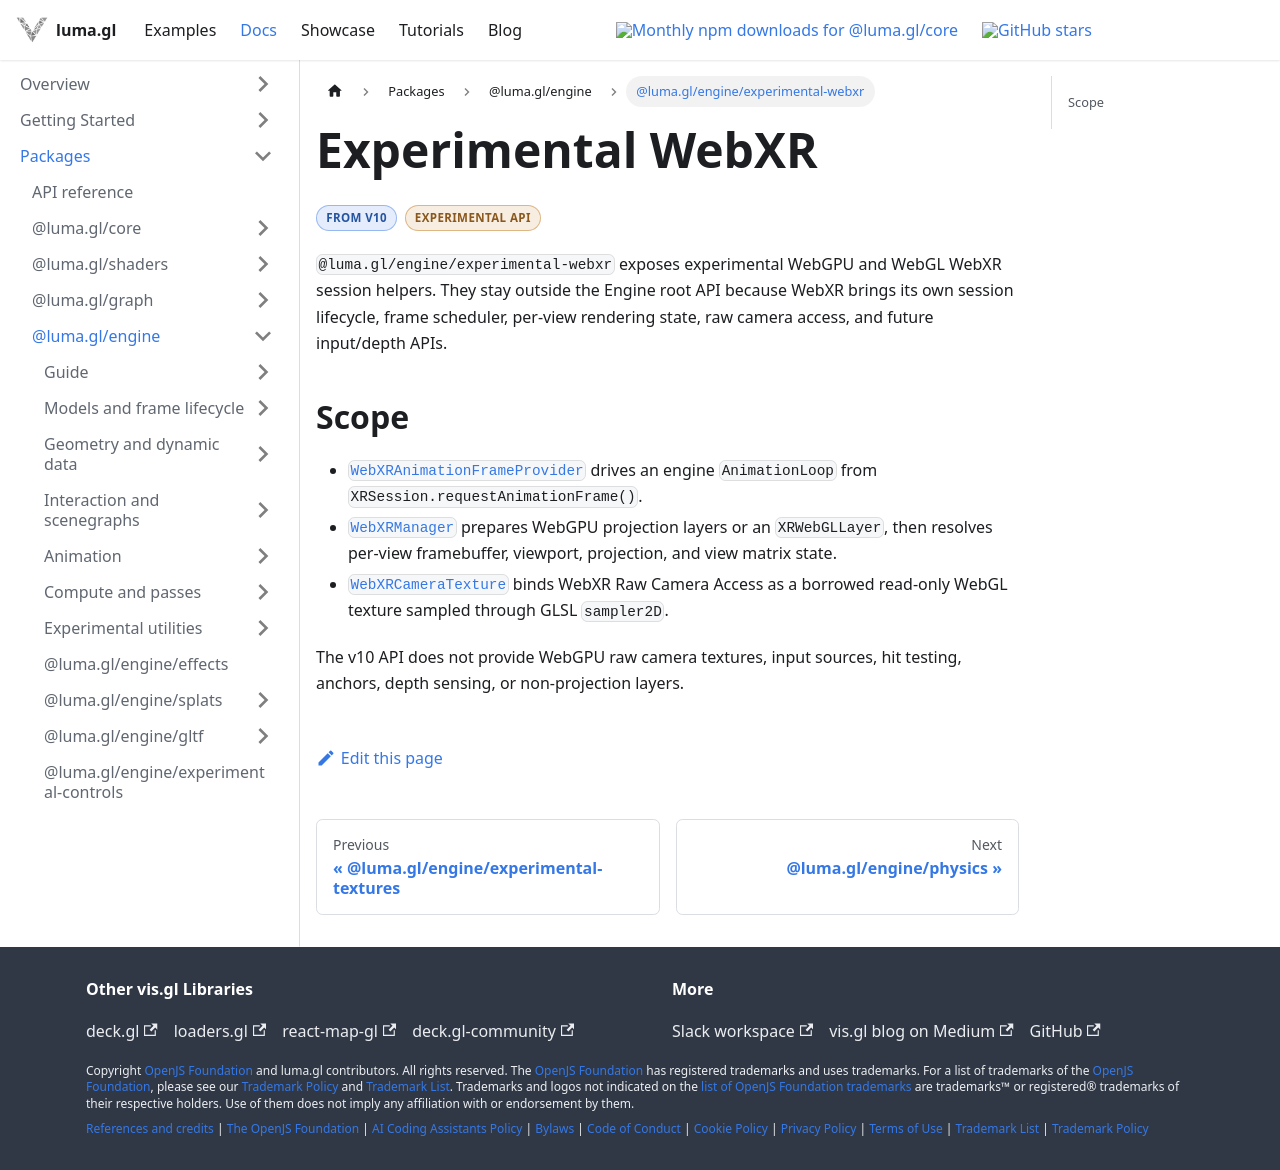

repository: visgl/luma.gl · page: next/docs/api-reference/engine/experimental/webxr.html · generator: docusaurus

import {DocumentationBadge, DocumentationBadges} from '@site/src/components/docs/documentation-badges';

# Experimental WebXR

<DocumentationBadges>
  <DocumentationBadge tone="version">From v10</DocumentationBadge>
  <DocumentationBadge tone="experimental">Experimental API</DocumentationBadge>
</DocumentationBadges>

`@luma.gl/engine/experimental-webxr` exposes experimental WebGPU and WebGL WebXR session helpers. They stay outside the Engine root API because WebXR brings its own session lifecycle, frame scheduler, per-view rendering state, raw camera access, and future input/depth APIs.

## Scope

- [`WebXRAnimationFrameProvider`](/docs/api-reference/engine/experimental/webxr/webxr-manager) drives an engine `AnimationLoop` from `XRSession.requestAnimationFrame()`.
- [`WebXRManager`](/docs/api-reference/engine/experimental/webxr/webxr-manager) prepares WebGPU projection layers or an `XRWebGLLayer`, then resolves per-view framebuffer, viewport, projection, and view matrix state.
- [`WebXRCameraTexture`](/docs/api-reference/engine/experimental/webxr/webxr-camera-texture) binds WebXR Raw Camera Access as a borrowed read-only WebGL texture sampled through GLSL `sampler2D`.

The v10 API does not provide WebGPU raw camera textures, input sources, hit testing, anchors,
depth sensing, or non-projection layers.
